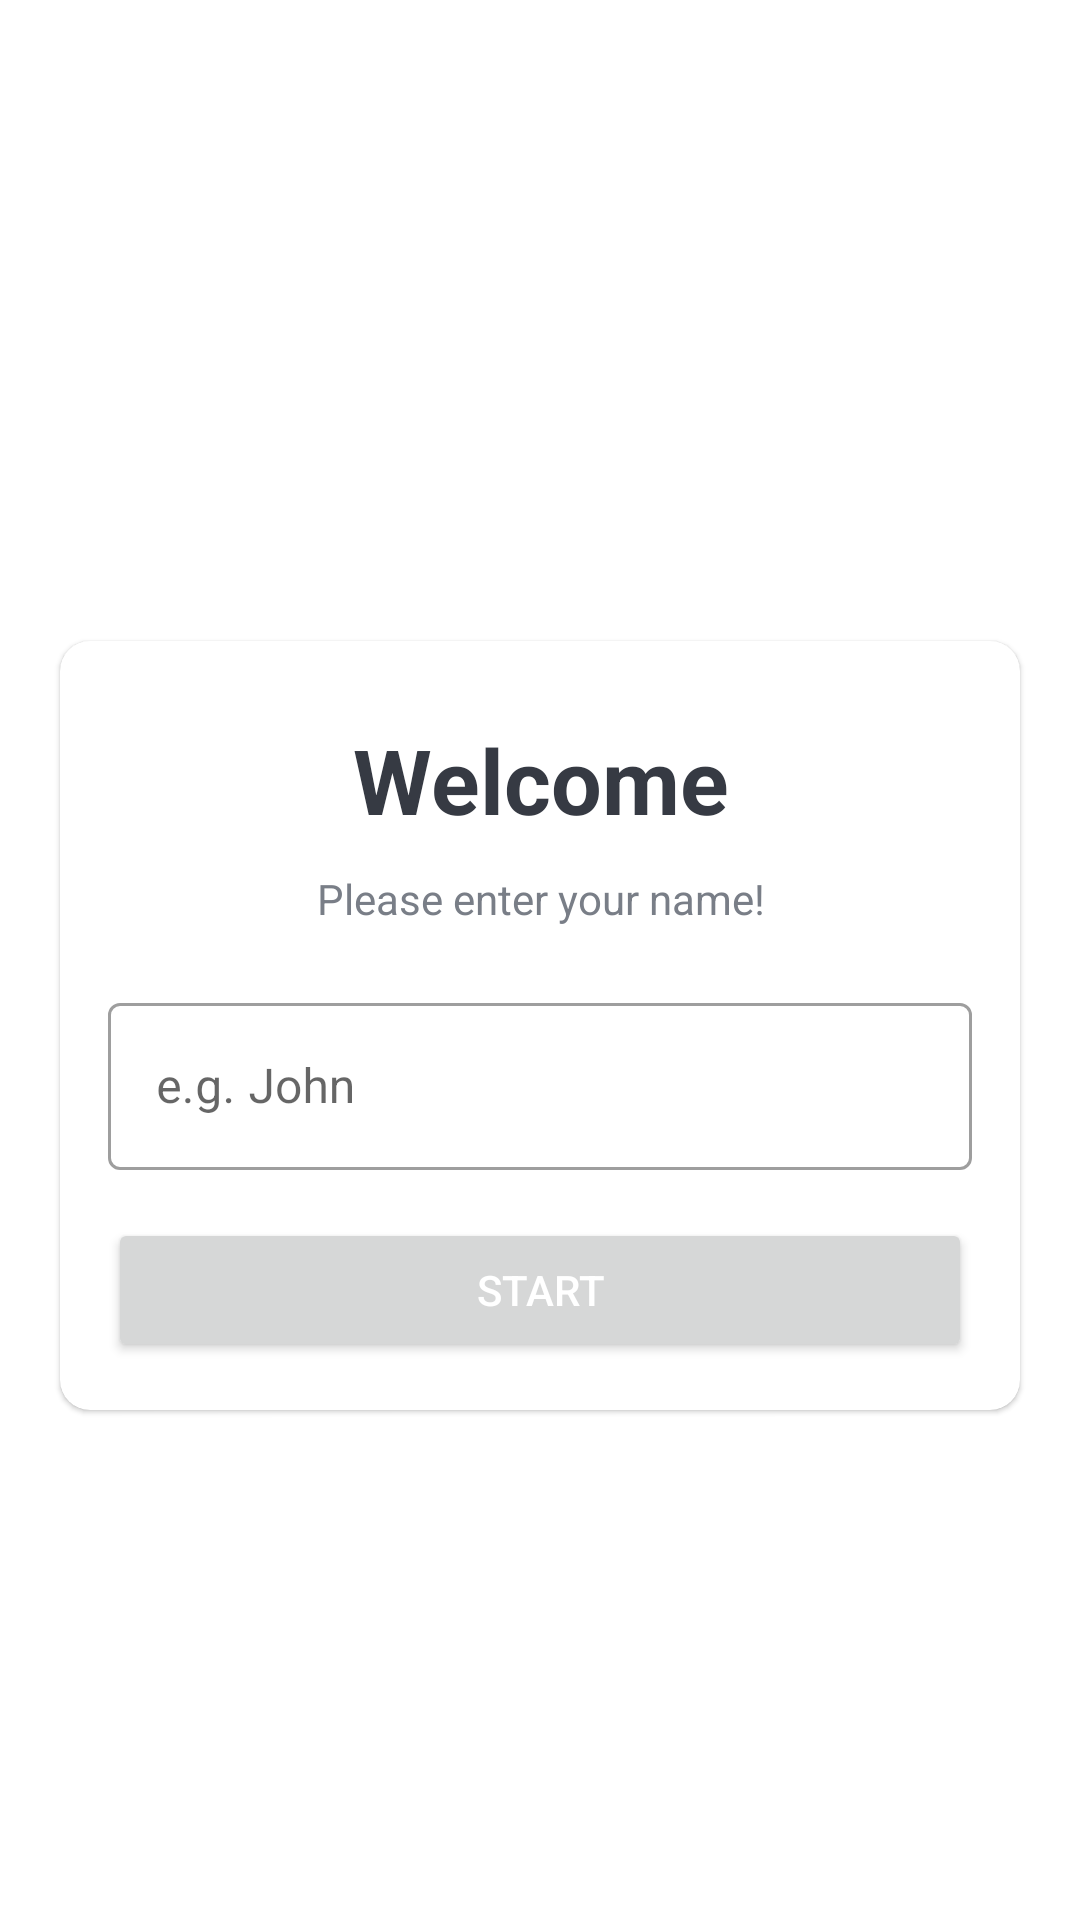

The Android layout XML behind this screen, and the referenced resources:
<!-- AndroidManifest.xml: application theme Theme.Quizzy -->
<!-- res/layout/activity_main.xml -->
<?xml version="1.0" encoding="utf-8"?>
<LinearLayout xmlns:android="http://schemas.android.com/apk/res/android"
    xmlns:app="http://schemas.android.com/apk/res-auto"
    xmlns:tools="http://schemas.android.com/tools"
    android:layout_width="match_parent"
    android:layout_height="match_parent"
    tools:context=".MainActivity"
    android:background="@drawable/ic_bg"
    android:orientation="vertical"
    android:gravity="center"
    >

    <TextView
        android:layout_width="match_parent"
        android:layout_height="wrap_content"
        android:text="@string/quizzy"
        android:textSize="25sp"
        android:textStyle="bold"
        android:gravity="center"
        android:textColor="@color/white"
        android:layout_marginBottom="10dp"
        />
    <com.google.android.material.card.MaterialCardView
        android:layout_width="match_parent"
        android:layout_height="wrap_content"
        android:layout_marginStart="20dp"
        android:layout_marginEnd="20dp"
        android:background="@color/white"
        app:cardCornerRadius="10dp">
        <LinearLayout
            android:layout_width="match_parent"
            android:layout_height="wrap_content"
            android:layout_margin="16dp"
            android:orientation="vertical">

            <TextView
                android:layout_width="match_parent"
                android:layout_height="wrap_content"
                android:text="Welcome"
                android:textSize="30sp"
                android:textStyle="bold"
                android:gravity="center"
                android:textColor="#363A43"
                android:layout_margin="10dp"
                />
            <TextView
                android:layout_width="match_parent"
                android:layout_height="wrap_content"
                android:text="Please enter your name!"
                android:gravity="center"
                android:textColor="#797E87"/>

            <com.google.android.material.textfield.TextInputLayout
                android:layout_width="match_parent"
                android:layout_height="wrap_content"
                style="@style/Widget.MaterialComponents.TextInputLayout.OutlinedBox"
                android:layout_marginTop="20dp">

                <androidx.appcompat.widget.AppCompatEditText
                    android:id="@+id/et_name"
                    android:layout_width="match_parent"
                    android:layout_height="wrap_content"
                    android:hint="e.g. John"
                    android:inputType="textCapWords"
                    android:textColor="#363a43"
                    />
            </com.google.android.material.textfield.TextInputLayout>

            <Button
                android:id="@+id/btn_start"
                android:layout_width="match_parent"
                android:layout_height="wrap_content"
                android:layout_marginTop="16dp"
                android:textColor="@color/white"
                android:text="Start"/>

        </LinearLayout>
    </com.google.android.material.card.MaterialCardView>

</LinearLayout>
<!-- resources referenced by this layout -->
<resources>
  <string name="quizzy">Quizzy</string>
  <style name="Theme.Quizzy" parent="Theme.MaterialComponents.DayNight.NoActionBar">
          
          <item name="colorPrimary">@color/purple_500</item>
          <item name="colorPrimaryVariant">@color/purple_700</item>
          <item name="colorOnPrimary">@color/white</item>
          
          <item name="colorSecondary">@color/teal_200</item>
          <item name="colorSecondaryVariant">@color/teal_700</item>
          <item name="colorOnSecondary">@color/black</item>
          
          <item name="android:statusBarColor" tools:targetApi="l">?attr/colorPrimaryVariant</item>
          
          <item name="android:windowFullscreen">true</item>
      </style>
  <!-- not gathered from this repository: default colours our renderer supplied (Android Studio template values) -->
  <color name="purple_500">#FF6200EE</color>
  <color name="purple_700">#FF3700B3</color>
  <color name="teal_200">#FF03DAC5</color>
  <color name="teal_700">#FF018786</color>
  <color name="black">#FF000000</color>
  <color name="white">#FFFFFFFF</color>
</resources>
